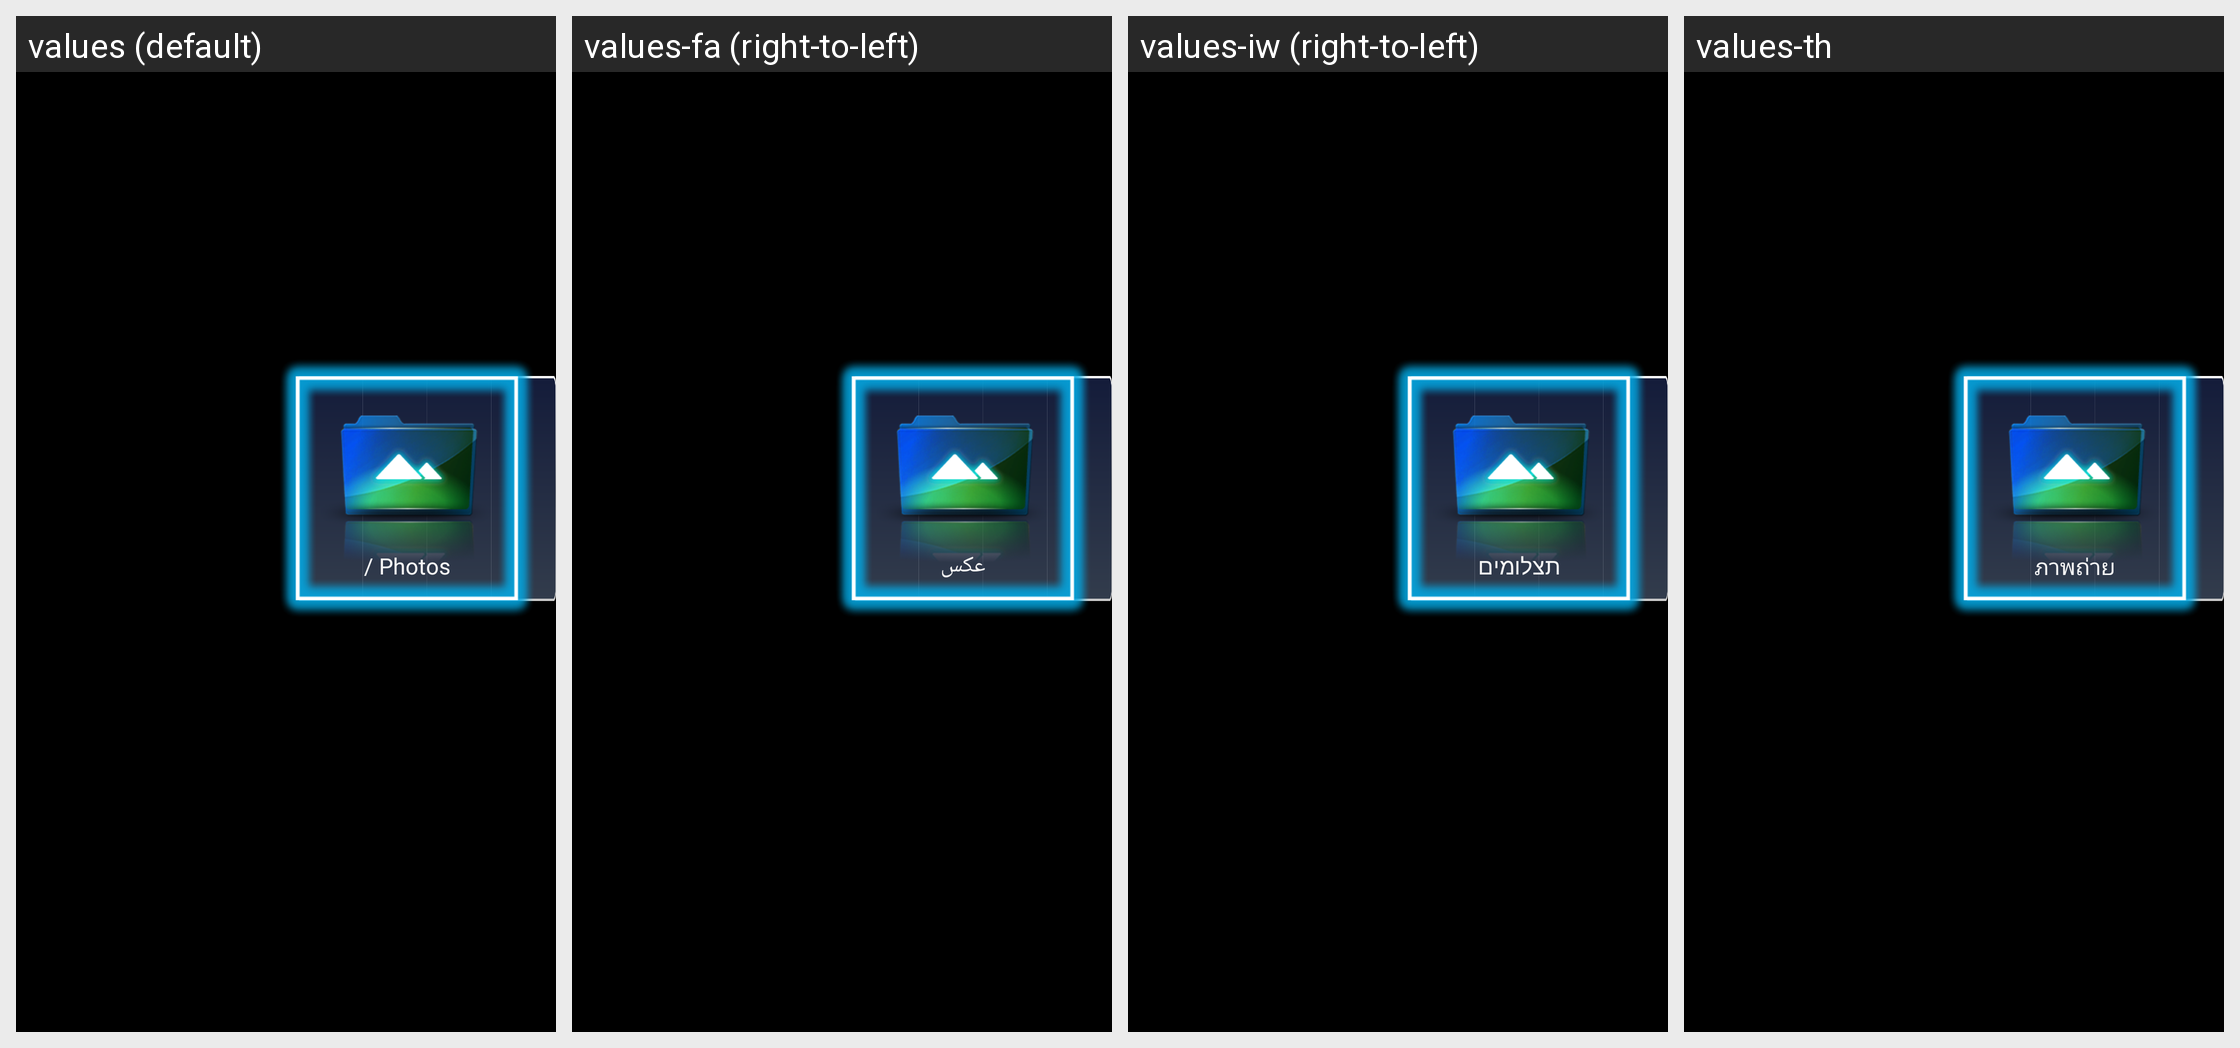

Locale-by-locale string values for the Android screen shown in this grid:
Android screen res/layout/media_browser_a.xml rendered under 4 locales, left to right: values (default), values-fa (right-to-left), values-iw (right-to-left), values-th. Device: Nexus 5 (rendered at 1080×1920; each locale shown at half size, 540×960, under a caption strip naming it); theme RtkTheme.
Other locales in the repository, not shown: values-ar, values-fr, values-in, values-ja, values-ms, values-ru, values-vi, values-zh.
Strings drawn on this screen, with the default value and each locale's value (text and hints the layout hard-codes, and strings that could not be matched under every locale, appear in the picture but are not listed):

title_photo
  values: / Photos
  values-fa: عکس
  values-iw: תצלומים
  values-th: ภาพถ่าย

title_music
  values: / Music
  values-fa: موسیقی
  values-iw: מוסיקה
  values-th: เพลง
